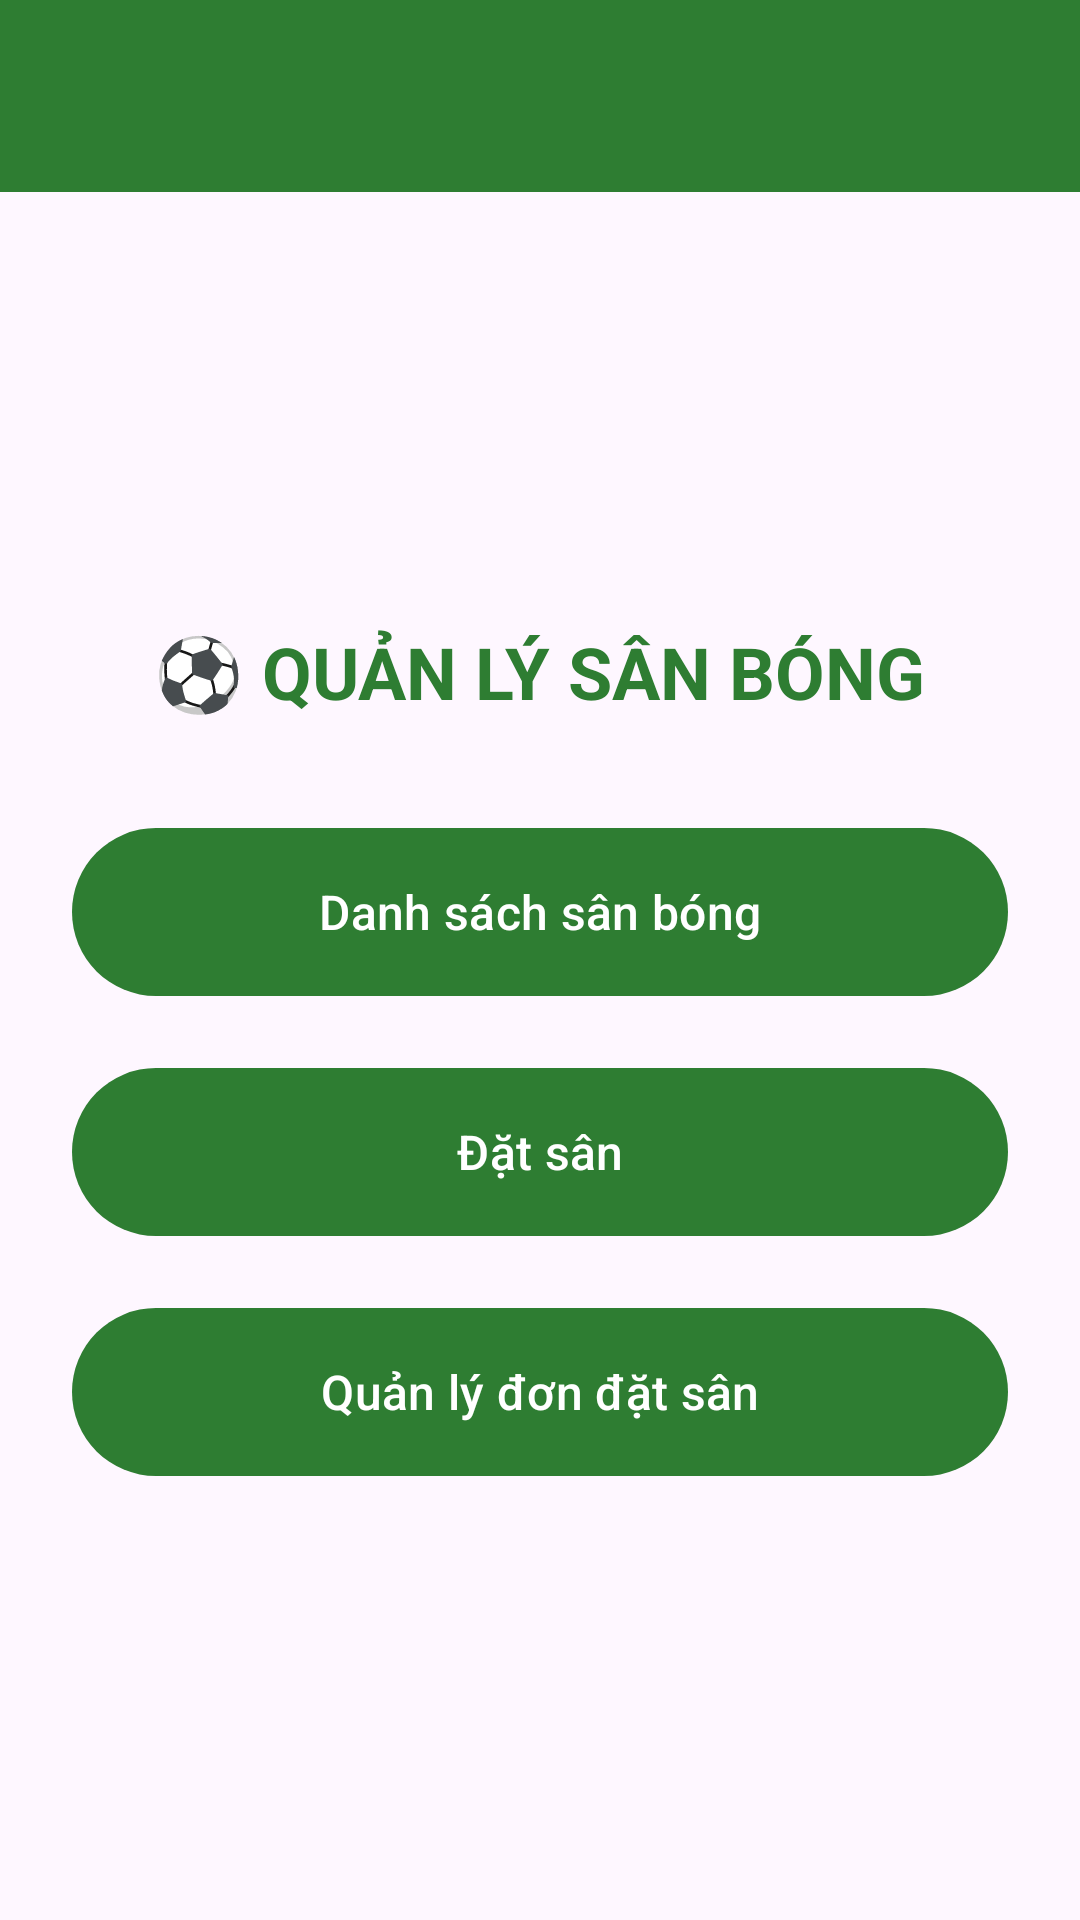

Reconstruct the res/layout file that produces this screen, plus the resources it refers to.
<!-- AndroidManifest.xml: application theme Theme.KTGK131126 -->
<!-- res/layout/activity_main.xml -->
<?xml version="1.0" encoding="utf-8"?>
<LinearLayout xmlns:android="http://schemas.android.com/apk/res/android"
    xmlns:app="http://schemas.android.com/apk/res-auto"
    android:layout_width="match_parent"
    android:layout_height="match_parent"
    android:background="?attr/colorSurface"
    android:orientation="vertical">

    <com.google.android.material.appbar.MaterialToolbar
        android:id="@+id/toolbar"
        android:layout_width="match_parent"
        android:layout_height="wrap_content"
        android:minHeight="?attr/actionBarSize"
        android:background="?attr/colorPrimary"
        app:titleTextColor="?attr/colorOnPrimary"
        app:navigationIconTint="?attr/colorOnPrimary" />

    <LinearLayout
        android:layout_width="match_parent"
        android:layout_height="match_parent"
        android:gravity="center"
        android:orientation="vertical"
        android:padding="24dp">

        <TextView
            android:layout_width="wrap_content"
            android:layout_height="wrap_content"
            android:layout_marginBottom="32dp"
            android:text="⚽ QUẢN LÝ SÂN BÓNG"
            android:textColor="@color/xanh_san"
            android:textSize="24sp"
            android:textStyle="bold" />

        <com.google.android.material.button.MaterialButton
            android:id="@+id/btnDanhSachSan"
            android:layout_width="match_parent"
            android:layout_height="64dp"
            android:layout_marginBottom="16dp"
            android:text="Danh sách sân bóng"
            android:textSize="16sp" />

        <com.google.android.material.button.MaterialButton
            android:id="@+id/btnDatSan"
            android:layout_width="match_parent"
            android:layout_height="64dp"
            android:layout_marginBottom="16dp"
            android:text="Đặt sân"
            android:textSize="16sp" />

        <com.google.android.material.button.MaterialButton
            android:id="@+id/btnDanhSachDon"
            android:layout_width="match_parent"
            android:layout_height="64dp"
            android:text="Quản lý đơn đặt sân"
            android:textSize="16sp" />
    </LinearLayout>
</LinearLayout>
<!-- resources referenced by this layout -->
<resources>
  <color name="xanh_san">#FF2E7D32</color>
  <style name="Theme.KTGK131126" parent="Base.Theme.KTGK131126" />
  <style name="Base.Theme.KTGK131126" parent="Theme.Material3.DayNight.NoActionBar">
          <item name="colorPrimary">@color/xanh_san</item>
          <item name="colorOnPrimary">@color/white</item>
          <item name="colorPrimaryContainer">#FFC8E6C9</item>
          <item name="colorOnPrimaryContainer">#FF1B5E20</item>
      </style>
  <color name="white">#FFFFFFFF</color>
</resources>
